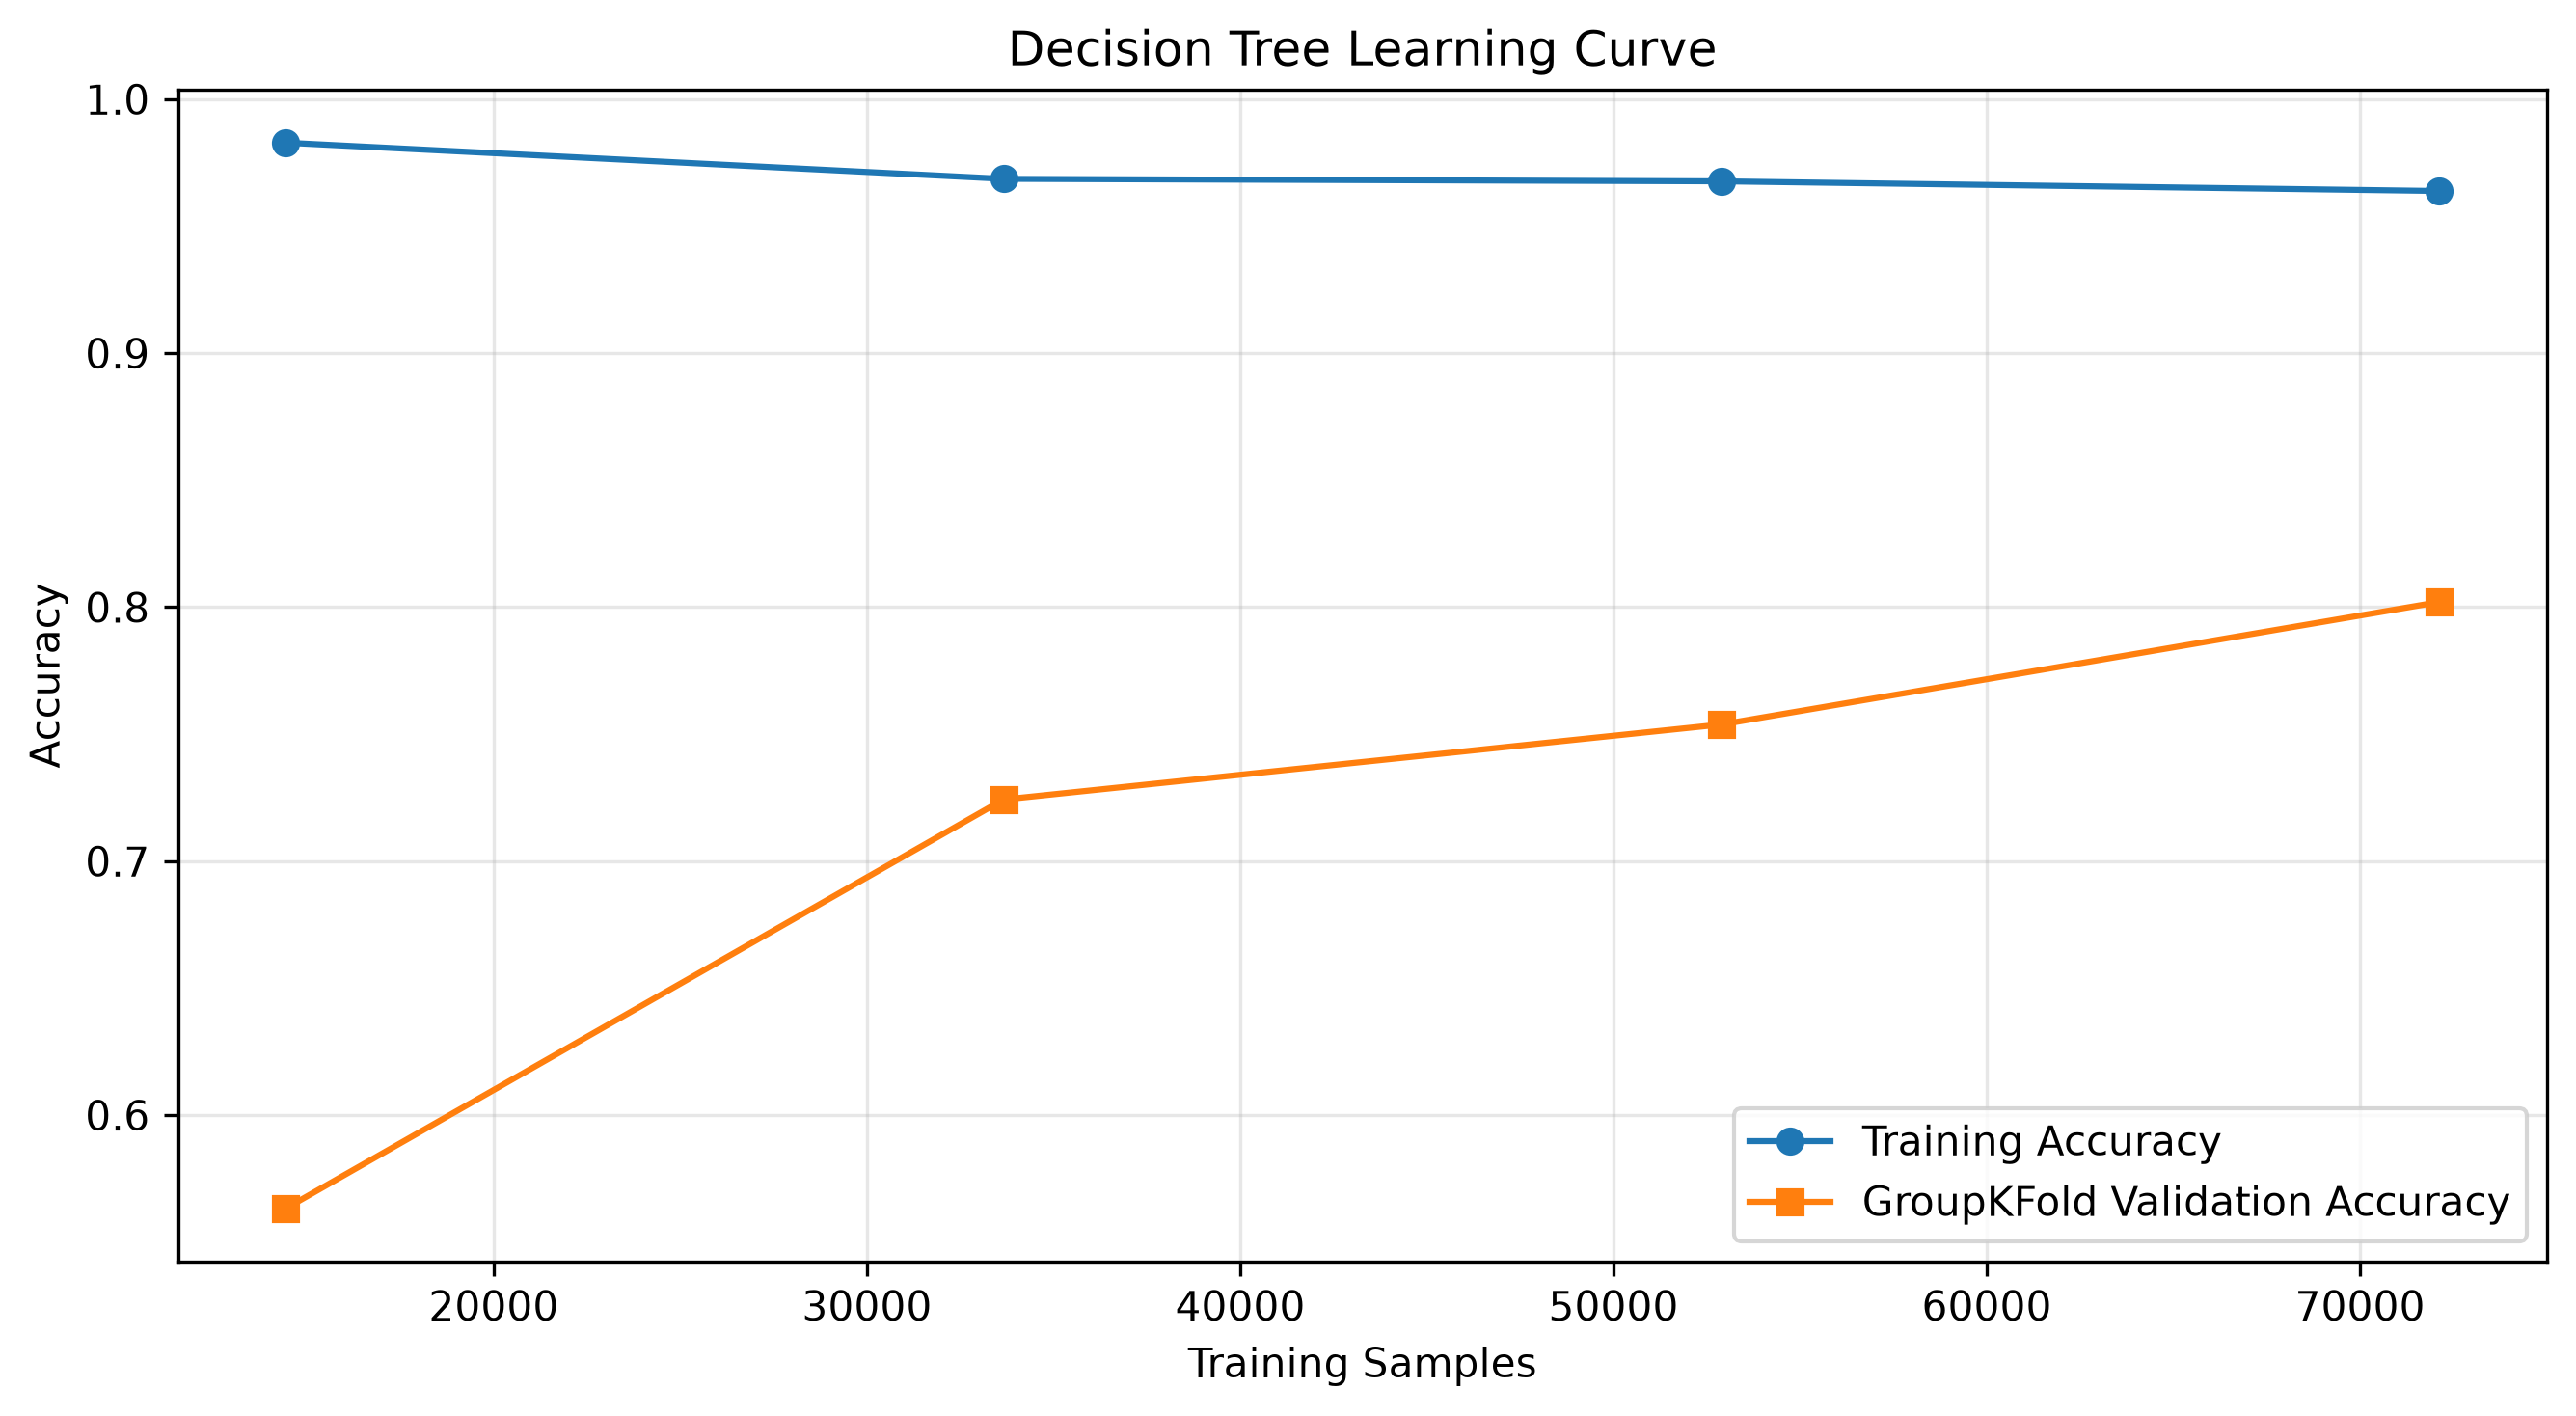

Values plotted in this chart, from the file beside it:
Training_Samples, Training_Accuracy_Mean, Training_Accuracy_STD, Validation_Accuracy_Mean, Validation_Accuracy_STD
14424, 0.9829, 0.009181, 0.5632, 0.08841
33657, 0.9686, 0.009092, 0.7243, 0.01342
52890, 0.9676, 0.005852, 0.7538, 0.04947
72124, 0.9638, 0.005789, 0.802, 0.01998
